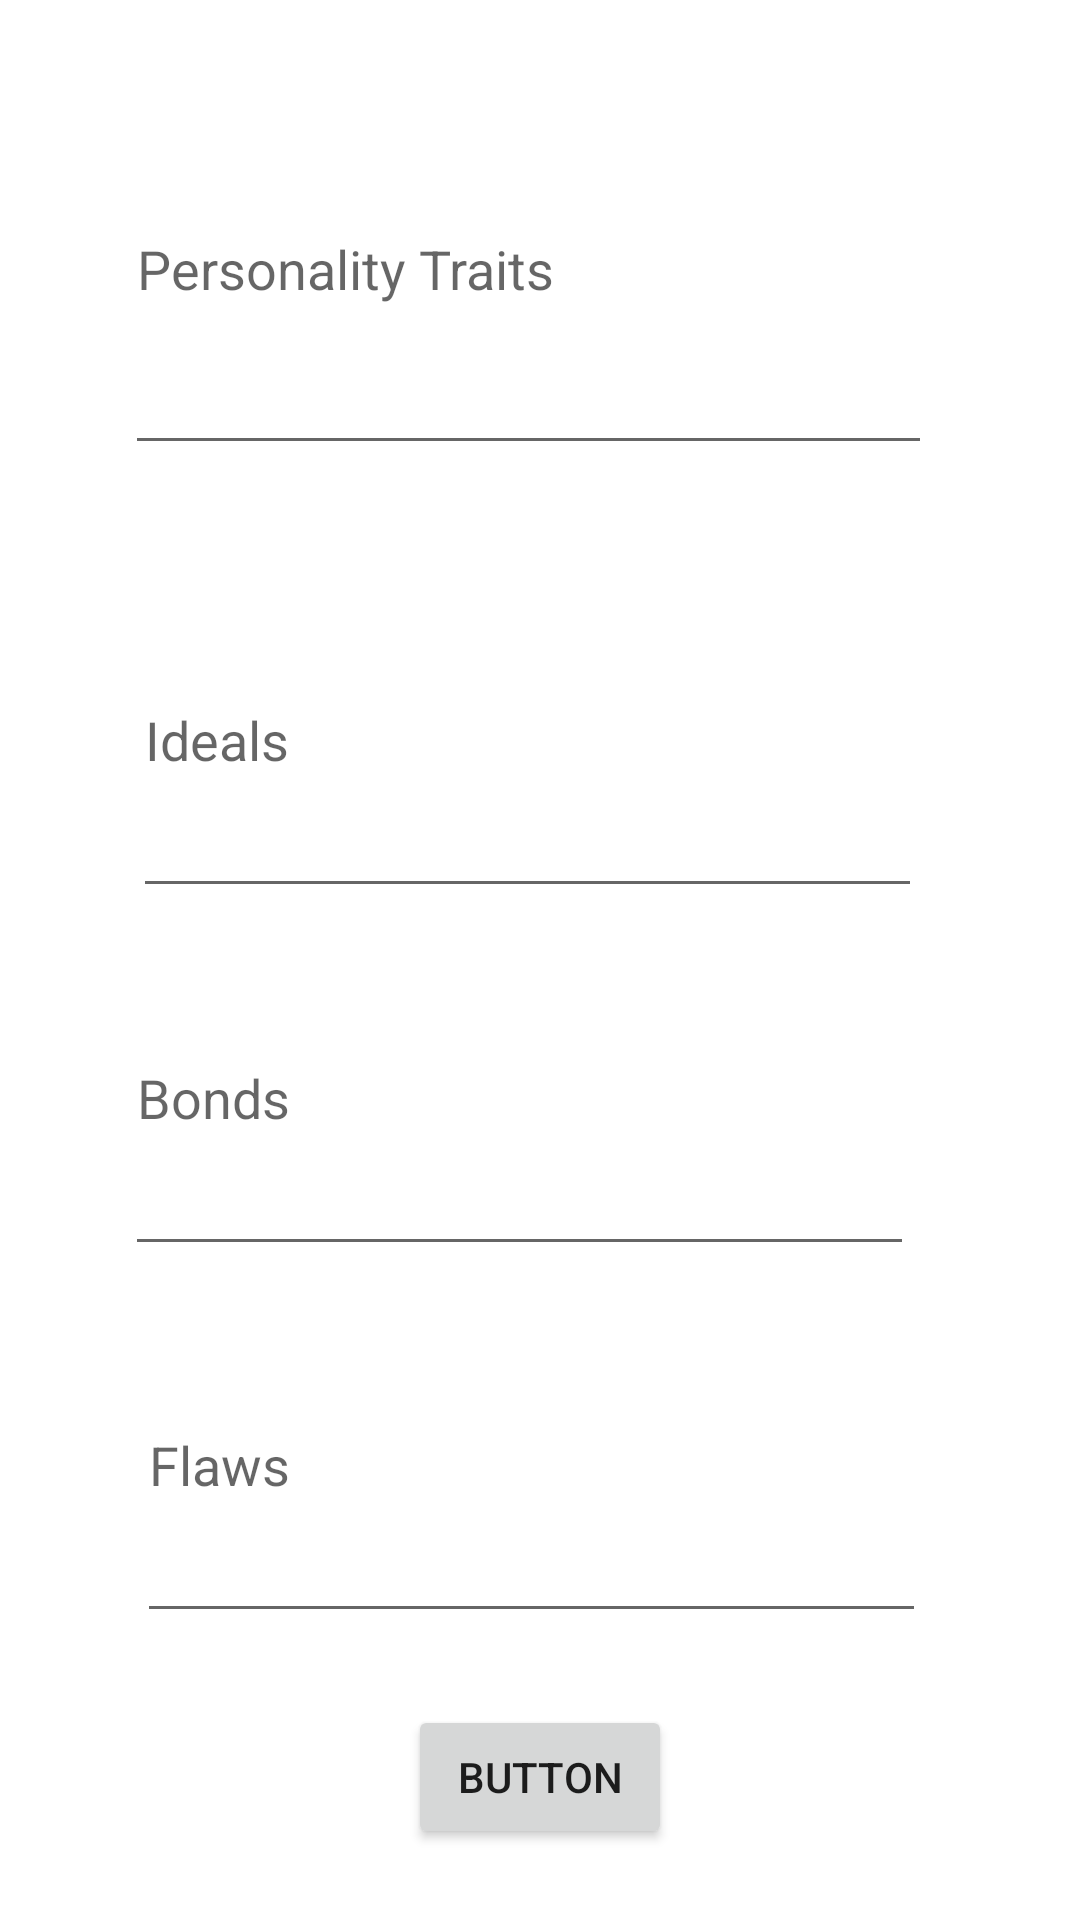

Here is an Android app screen rendered from its layout file. Give the layout XML and the strings, colors and styles it references.
<!-- AndroidManifest.xml: application theme Theme.TheAppOfManyThings -->
<!-- res/layout/description_page.xml -->
<?xml version="1.0" encoding="utf-8"?>
<androidx.constraintlayout.widget.ConstraintLayout xmlns:android="http://schemas.android.com/apk/res/android"
    xmlns:app="http://schemas.android.com/apk/res-auto"
    xmlns:tools="http://schemas.android.com/tools"
    android:layout_width="match_parent"
    android:layout_height="match_parent">

    <EditText
        android:id="@+id/PersonalityInput"
        android:layout_width="269dp"
        android:layout_height="131dp"
        android:layout_margin="24dp"
        android:layout_marginTop="76dp"
        android:ems="10"
        android:hint="Personality Traits"
        android:inputType="textPersonName"
        android:padding="4dp"
        android:text=""
        app:layout_constraintEnd_toEndOf="parent"
        app:layout_constraintHorizontal_bias="0.408"
        app:layout_constraintStart_toStartOf="parent"
        app:layout_constraintTop_toTopOf="parent" />

    <EditText
        android:id="@+id/bonds"
        android:layout_width="263dp"
        android:layout_height="112dp"
        android:layout_margin="24dp"
        android:ems="10"
        android:hint="Bonds"
        android:inputType="textPersonName"
        android:padding="4dp"
        android:text=""
        app:layout_constraintBottom_toBottomOf="parent"
        app:layout_constraintEnd_toEndOf="parent"
        app:layout_constraintHorizontal_bias="0.358"
        app:layout_constraintStart_toStartOf="parent"
        app:layout_constraintTop_toTopOf="parent"
        app:layout_constraintVertical_bias="0.596" />

    <EditText
        android:id="@+id/flaws"
        android:layout_width="263dp"
        android:layout_height="112dp"
        android:layout_margin="24dp"
        android:ems="10"
        android:hint="Flaws"
        android:inputType="textPersonName"
        android:padding="4dp"
        android:text=""
        app:layout_constraintBottom_toBottomOf="parent"
        app:layout_constraintEnd_toEndOf="parent"
        app:layout_constraintHorizontal_bias="0.445"
        app:layout_constraintStart_toStartOf="parent"
        app:layout_constraintTop_toTopOf="parent"
        app:layout_constraintVertical_bias="0.851" />

    <EditText
        android:id="@+id/ideals"
        android:layout_width="263dp"
        android:layout_height="112dp"
        android:layout_margin="24dp"
        android:ems="10"
        android:hint="Ideals"
        android:inputType="textPersonName"
        android:padding="4dp"
        android:text=""
        app:layout_constraintBottom_toBottomOf="parent"
        app:layout_constraintEnd_toEndOf="parent"
        app:layout_constraintHorizontal_bias="0.418"
        app:layout_constraintStart_toStartOf="parent"
        app:layout_constraintTop_toTopOf="parent"
        app:layout_constraintVertical_bias="0.347" />

    <Button
        android:id="@+id/button"
        android:layout_width="wrap_content"
        android:layout_height="wrap_content"
        android:text="Button"
        app:layout_constraintBottom_toBottomOf="parent"
        app:layout_constraintEnd_toEndOf="parent"
        app:layout_constraintStart_toStartOf="parent"
        app:layout_constraintTop_toBottomOf="@+id/flaws" />
</androidx.constraintlayout.widget.ConstraintLayout>
<!-- resources referenced by this layout -->
<resources>
  <style name="Theme.TheAppOfManyThings" parent="Theme.MaterialComponents.DayNight.DarkActionBar">
          
          <item name="colorPrimary">@color/purple_500</item>
          <item name="colorPrimaryVariant">@color/purple_700</item>
          <item name="colorOnPrimary">@color/white</item>
          
          <item name="colorSecondary">@color/teal_200</item>
          <item name="colorSecondaryVariant">@color/teal_700</item>
          <item name="colorOnSecondary">@color/black</item>
          
          <item name="android:statusBarColor">?attr/colorPrimaryVariant</item>
          
      </style>
  <!-- not gathered from this repository: default colours our renderer supplied (Android Studio template values) -->
  <color name="purple_500">#FF6200EE</color>
  <color name="purple_700">#FF3700B3</color>
  <color name="teal_200">#FF03DAC5</color>
  <color name="teal_700">#FF018786</color>
  <color name="black">#FF000000</color>
  <color name="white">#FFFFFFFF</color>
</resources>
